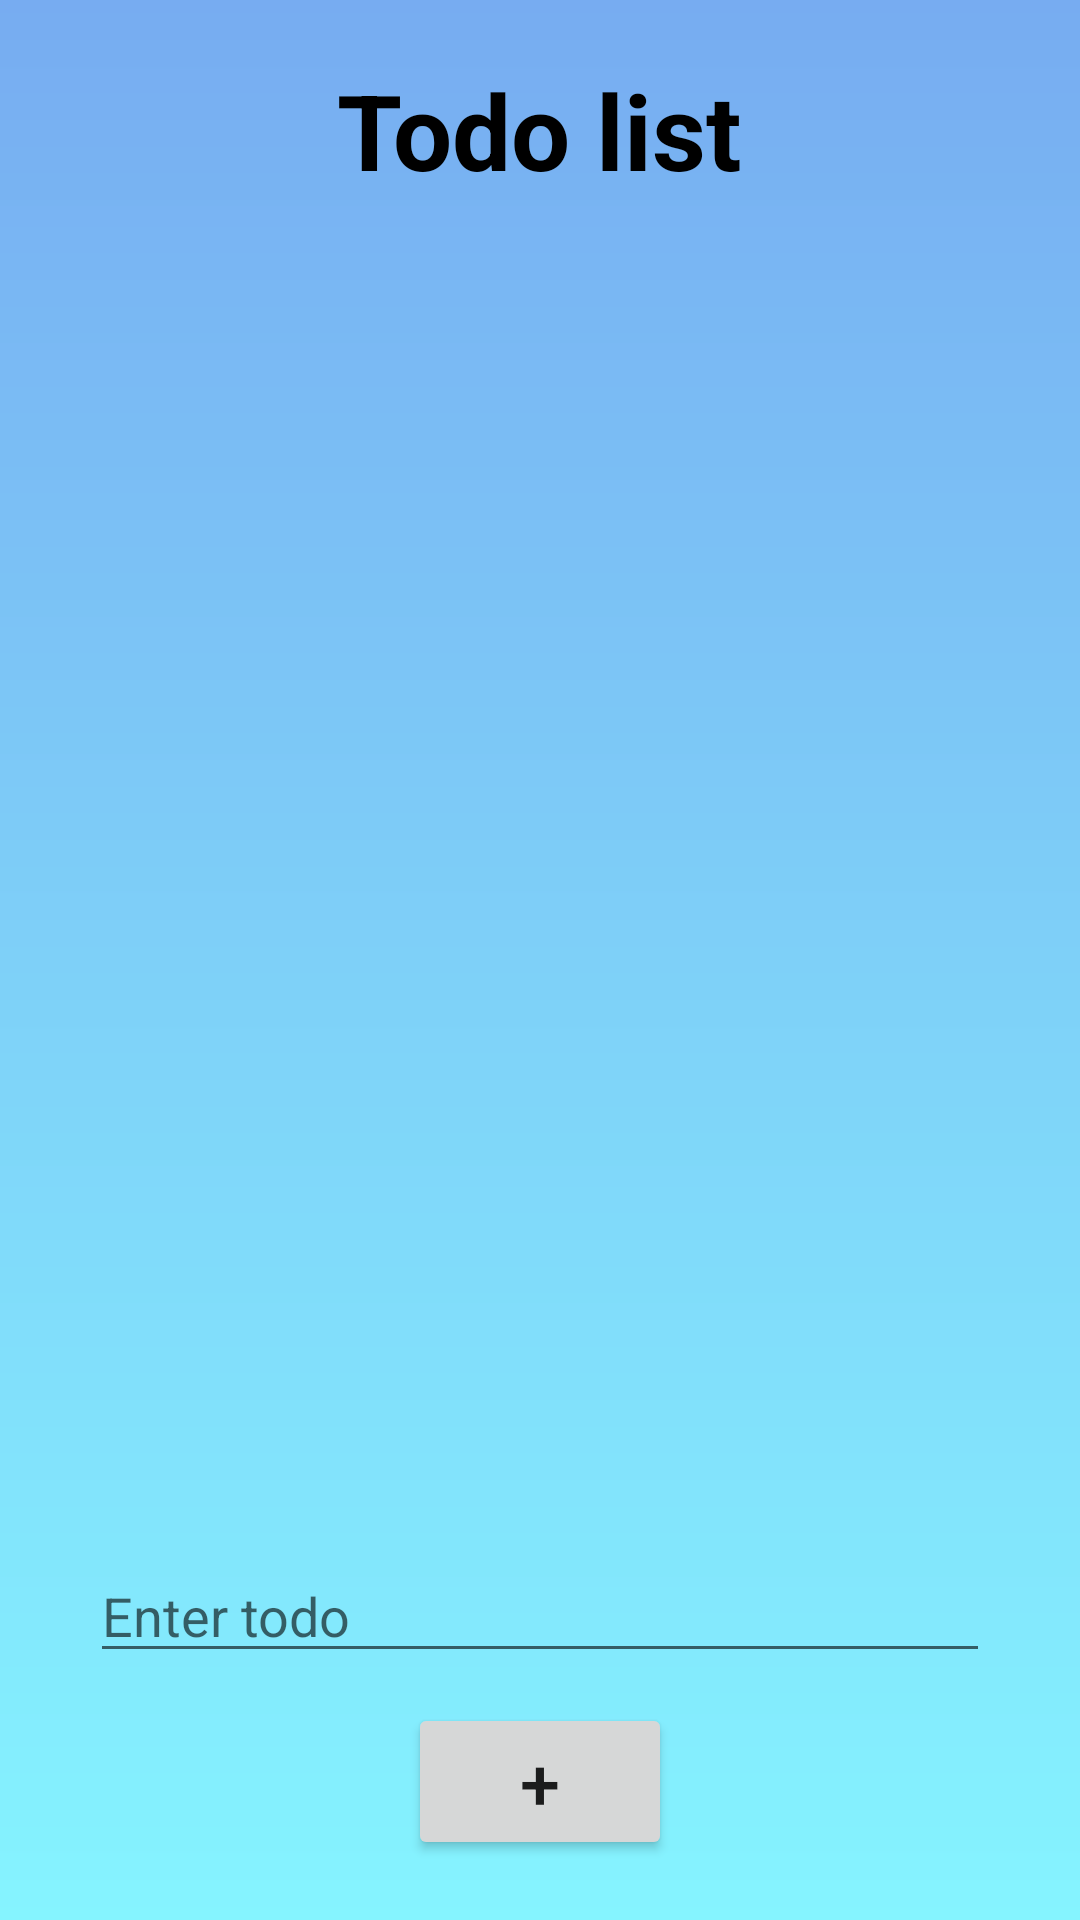

Write the Android layout XML for this screen, with the resource values it uses.
<!-- AndroidManifest.xml: application theme Theme.DreamChaser -->
<!-- res/layout/fragment_todo.xml -->
<?xml version="1.0" encoding="utf-8"?>
<androidx.constraintlayout.widget.ConstraintLayout xmlns:android="http://schemas.android.com/apk/res/android"
    xmlns:app="http://schemas.android.com/apk/res-auto"
    xmlns:tools="http://schemas.android.com/tools"
    android:id="@+id/clTodolayout"
    android:layout_width="match_parent"
    android:layout_height="match_parent"
    tools:context=".Fragments.TodoFragment"
    android:background="@drawable/background_main">

    
    <TextView
        android:id="@+id/textView5"
        android:layout_width="wrap_content"
        android:layout_height="wrap_content"
        android:layout_marginTop="20dp"
        android:text="Todo list"
        android:textColor="@color/black"
        android:textSize="35sp"
        android:textStyle="bold"
        app:layout_constraintEnd_toEndOf="parent"
        app:layout_constraintStart_toStartOf="parent"
        app:layout_constraintTop_toTopOf="parent" />

    <androidx.recyclerview.widget.RecyclerView
        android:id="@+id/rvTodos"
        android:layout_width="match_parent"
        android:layout_height="0dp"
        android:layout_margin="20dp"
        app:layout_constraintBottom_toTopOf="@+id/etTodo"
        app:layout_constraintEnd_toEndOf="parent"
        app:layout_constraintStart_toStartOf="parent"
        app:layout_constraintTop_toBottomOf="@+id/textView5" />

    <EditText
        android:id="@+id/etTodo"
        android:layout_width="300dp"
        android:layout_height="wrap_content"
        android:layout_margin="10dp"
        android:hint="Enter todo"
        app:layout_constraintBottom_toTopOf="@+id/btnAddTodo"
        app:layout_constraintEnd_toEndOf="parent"
        app:layout_constraintStart_toStartOf="parent" />

    <Button
        android:id="@+id/btnAddTodo"
        android:layout_width="wrap_content"
        android:layout_height="wrap_content"
        android:layout_marginBottom="20dp"
        android:text="+"
        android:textSize="24dp"
        app:layout_constraintBottom_toBottomOf="parent"
        app:layout_constraintEnd_toEndOf="parent"
        app:layout_constraintStart_toStartOf="parent" />

</androidx.constraintlayout.widget.ConstraintLayout>
<!-- resources referenced by this layout -->
<resources>
  <color name="black">#FF000000</color>
  <!-- drawable background_main (drawable) -->
  <?xml version="1.0" encoding="utf-8"?>
  <layer-list xmlns:android="http://schemas.android.com/apk/res/android">
  
  <item>
      <shape android:shape="rectangle" >
  
          <gradient
              android:startColor = "#77ACF1"
              android:endColor="#85F4FF"
              android:angle="270" />
      </shape>
  </item>
  </layer-list>
  <style name="Theme.DreamChaser" parent="Theme.MaterialComponents.DayNight.NoActionBar">
          
  
  
  
          
          <item name="colorSecondary">@color/blue</item>
          <item name="colorSecondaryVariant">@color/teal_700</item>
          <item name="colorOnSecondary">@color/black</item>
          
          <item name="android:statusBarColor" tools:targetApi="l">?attr/colorPrimaryVariant</item>
          
          <item name="colorPrimary">@color/navy</item>
          <item name="colorPrimaryVariant">@color/blue</item>
          <item name="colorOnPrimary">@color/white</item>
      </style>
  <color name="blue">#77ACF1</color>
  <color name="teal_700">#FF018786</color>
  <color name="navy">#04009A</color>
  <color name="white">#FFFFFFFF</color>
</resources>
